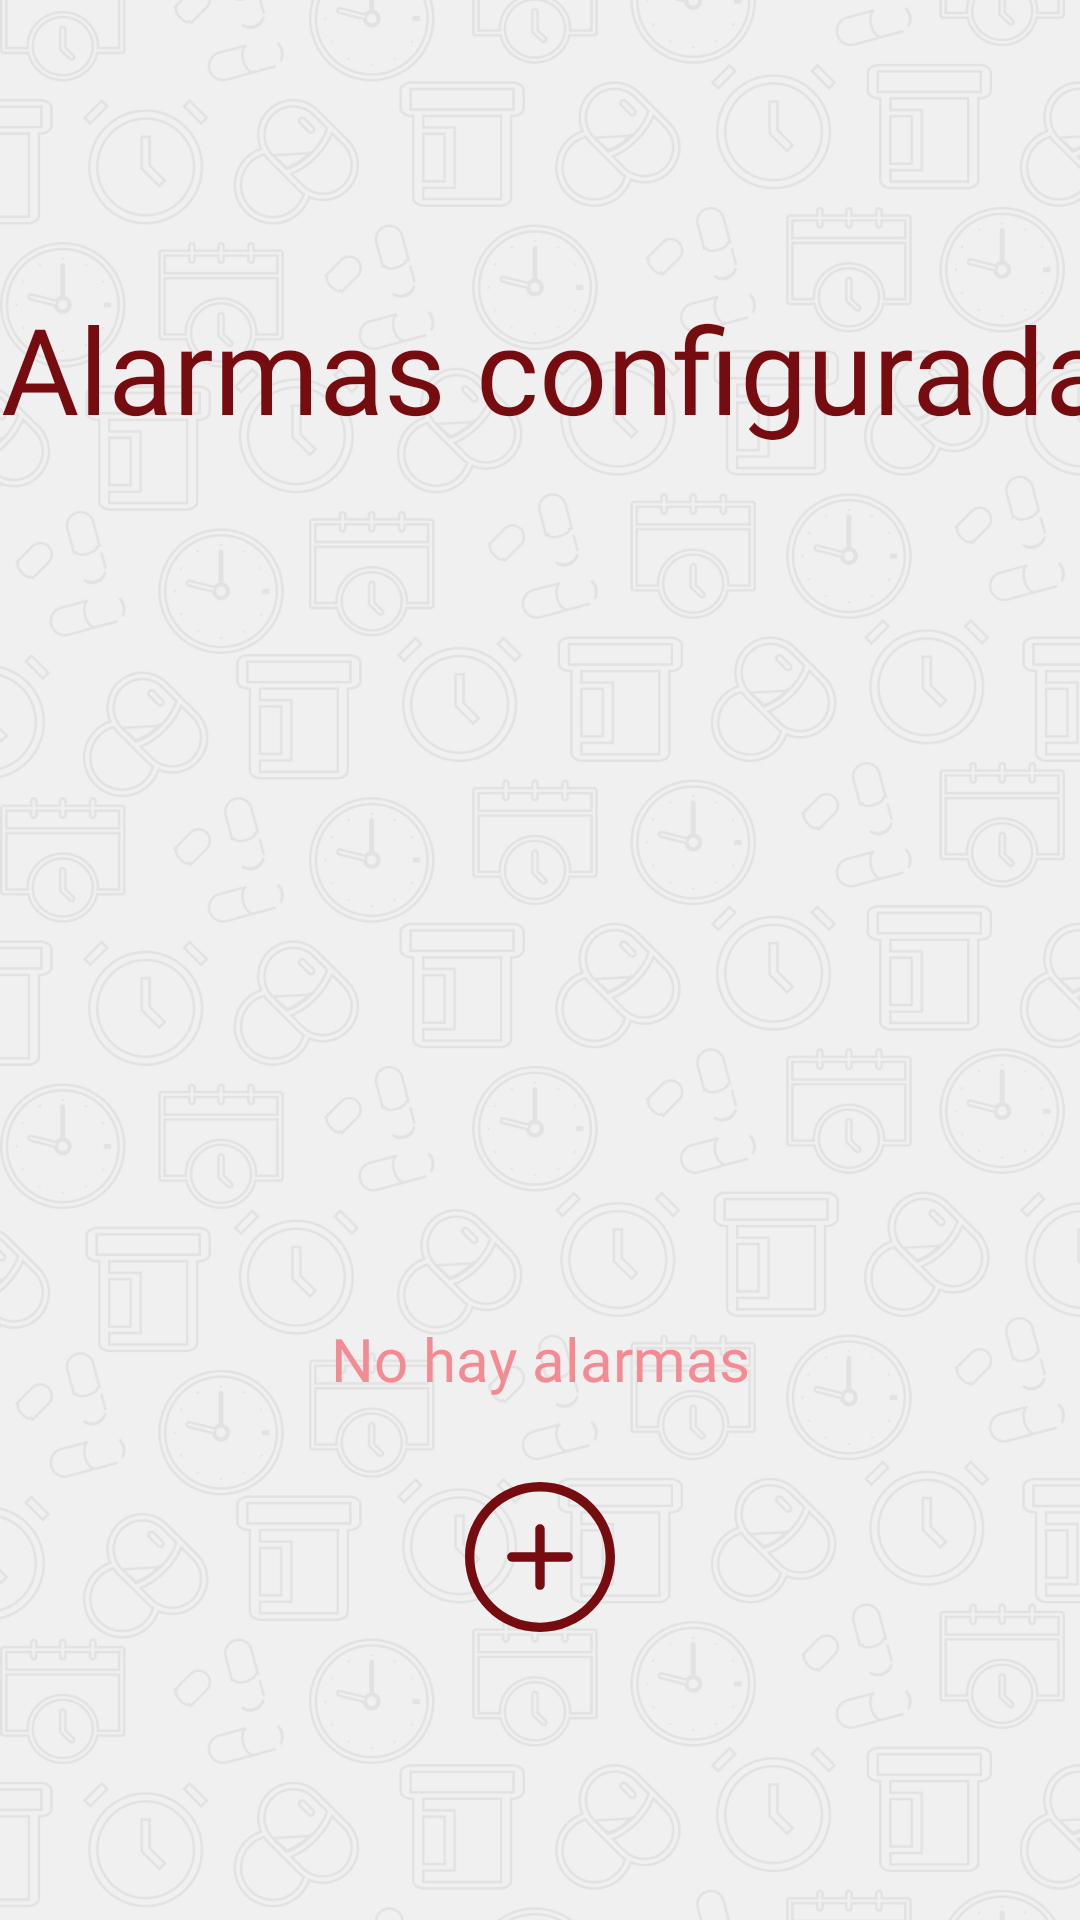

Write the Android layout XML for this screen, with the resource values it uses.
<!-- AndroidManifest.xml: application theme AppTheme -->
<!-- res/layout/activity_noalarmas.xml -->
<?xml version="1.0" encoding="utf-8"?>
<androidx.constraintlayout.widget.ConstraintLayout xmlns:android="http://schemas.android.com/apk/res/android"
    xmlns:app="http://schemas.android.com/apk/res-auto"
    xmlns:tools="http://schemas.android.com/tools"
    android:layout_width="match_parent"
    android:layout_height="match_parent">

    <androidx.constraintlayout.widget.ConstraintLayout
        android:id="@+id/completa"
        android:layout_width="match_parent"
        android:layout_height="match_parent">

        <ImageView
            android:id="@+id/fondoAlarmasConfig"
            android:layout_width="wrap_content"
            android:layout_height="wrap_content"
            android:contentDescription="@string/fondoDescription"
            android:scaleType="centerCrop"
            android:src="@drawable/fondo"
            app:layout_constraintBottom_toBottomOf="parent"
            app:layout_constraintEnd_toEndOf="parent"
            app:layout_constraintStart_toStartOf="parent"
            app:layout_constraintTop_toTopOf="parent" />

        <TextView
            android:id="@+id/tituloalarmasconfiguradas"
            android:layout_width="wrap_content"
            android:layout_height="wrap_content"
            android:layout_marginTop="96dp"
            android:autofillHints="name"
            android:ems="10"
            android:fontFamily="@font/magra_regular"
            android:gravity="center"
            android:hint="@string/tituloAlarmasConfiguradasHint"
            android:inputType="text"
            android:text="@string/tituloAlarmasConfiguradas"
            android:textColor="@color/rojo100"
            android:textSize="40sp"
            app:layout_constraintEnd_toEndOf="parent"
            app:layout_constraintHorizontal_bias="0.0"
            app:layout_constraintStart_toStartOf="parent"
            app:layout_constraintTop_toTopOf="parent" />

        <TextView
            android:id="@+id/noHayAlarmas"
            android:layout_width="wrap_content"
            android:layout_height="50dp"
            android:layout_marginBottom="16dp"
            android:autofillHints="noAlarms"
            android:contentDescription="@string/noHayAlarmas"
            android:ems="10"
            android:fontFamily="@font/magra_regular"
            android:gravity="center"
            android:inputType="text"
            android:text="@string/noHayAlarmas"
            android:textColor="@color/rojo60"
            android:textSize="20sp"
            app:layout_constraintBottom_toTopOf="@+id/agregarAlarmaBtn"
            app:layout_constraintEnd_toEndOf="parent"
            app:layout_constraintStart_toStartOf="parent" />

        <ImageButton
            android:id="@+id/agregarAlarmaBtn"
            android:layout_width="wrap_content"
            android:layout_height="wrap_content"
            android:layout_marginBottom="96dp"
            android:background="@android:color/transparent"
            android:contentDescription="@string/agregarAlarmaBtn"
            android:src="@drawable/agregar"
            app:layout_constraintBottom_toBottomOf="parent"
            app:layout_constraintEnd_toEndOf="parent"
            app:layout_constraintStart_toStartOf="parent" />

    </androidx.constraintlayout.widget.ConstraintLayout>
</androidx.constraintlayout.widget.ConstraintLayout>
<!-- resources referenced by this layout -->
<resources>
  <color name="rojo100">#770C10</color>
  <color name="rojo60">#F48B93</color>
  <!-- drawable agregar (drawable) -->
  <vector xmlns:android="http://schemas.android.com/apk/res/android"
      android:width="50dp"
      android:height="50dp"
      android:viewportWidth="50"
      android:viewportHeight="50">
    <group>
      <clip-path
          android:pathData="M0,0h50v50h-50z"/>
      <path
          android:pathData="M25,46.875C12.919,46.875 3.125,37.078 3.125,25C3.125,12.922 12.919,3.125 25,3.125C37.081,3.125 46.875,12.922 46.875,25C46.875,37.078 37.081,46.875 25,46.875ZM25,0C11.192,0 0,11.188 0,25C0,38.813 11.192,50 25,50C38.808,50 50,38.813 50,25C50,11.188 38.808,0 25,0ZM34.375,23.438H26.563V15.625C26.563,14.766 25.864,14.063 25,14.063C24.136,14.063 23.438,14.766 23.438,15.625V23.438H15.625C14.761,23.438 14.063,24.141 14.063,25C14.063,25.859 14.761,26.563 15.625,26.563H23.438V34.375C23.438,35.234 24.136,35.938 25,35.938C25.864,35.938 26.563,35.234 26.563,34.375V26.563H34.375C35.239,26.563 35.938,25.859 35.938,25C35.938,24.141 35.239,23.438 34.375,23.438Z"
          android:fillColor="#770C10"
          android:fillType="evenOdd"/>
    </group>
  </vector>
  <!-- drawable fondo: png bitmap (drawable, 66691 bytes) -->
  <string name="agregarAlarmaBtn">Agregar alarma</string>
  <string name="fondoDescription">Imagen del fondo</string>
  <string name="noHayAlarmas">No hay alarmas</string>
  <string name="tituloAlarmasConfiguradas">Alarmas configuradas</string>
  <string name="tituloAlarmasConfiguradasHint">Alarmas configuradas</string>
</resources>
